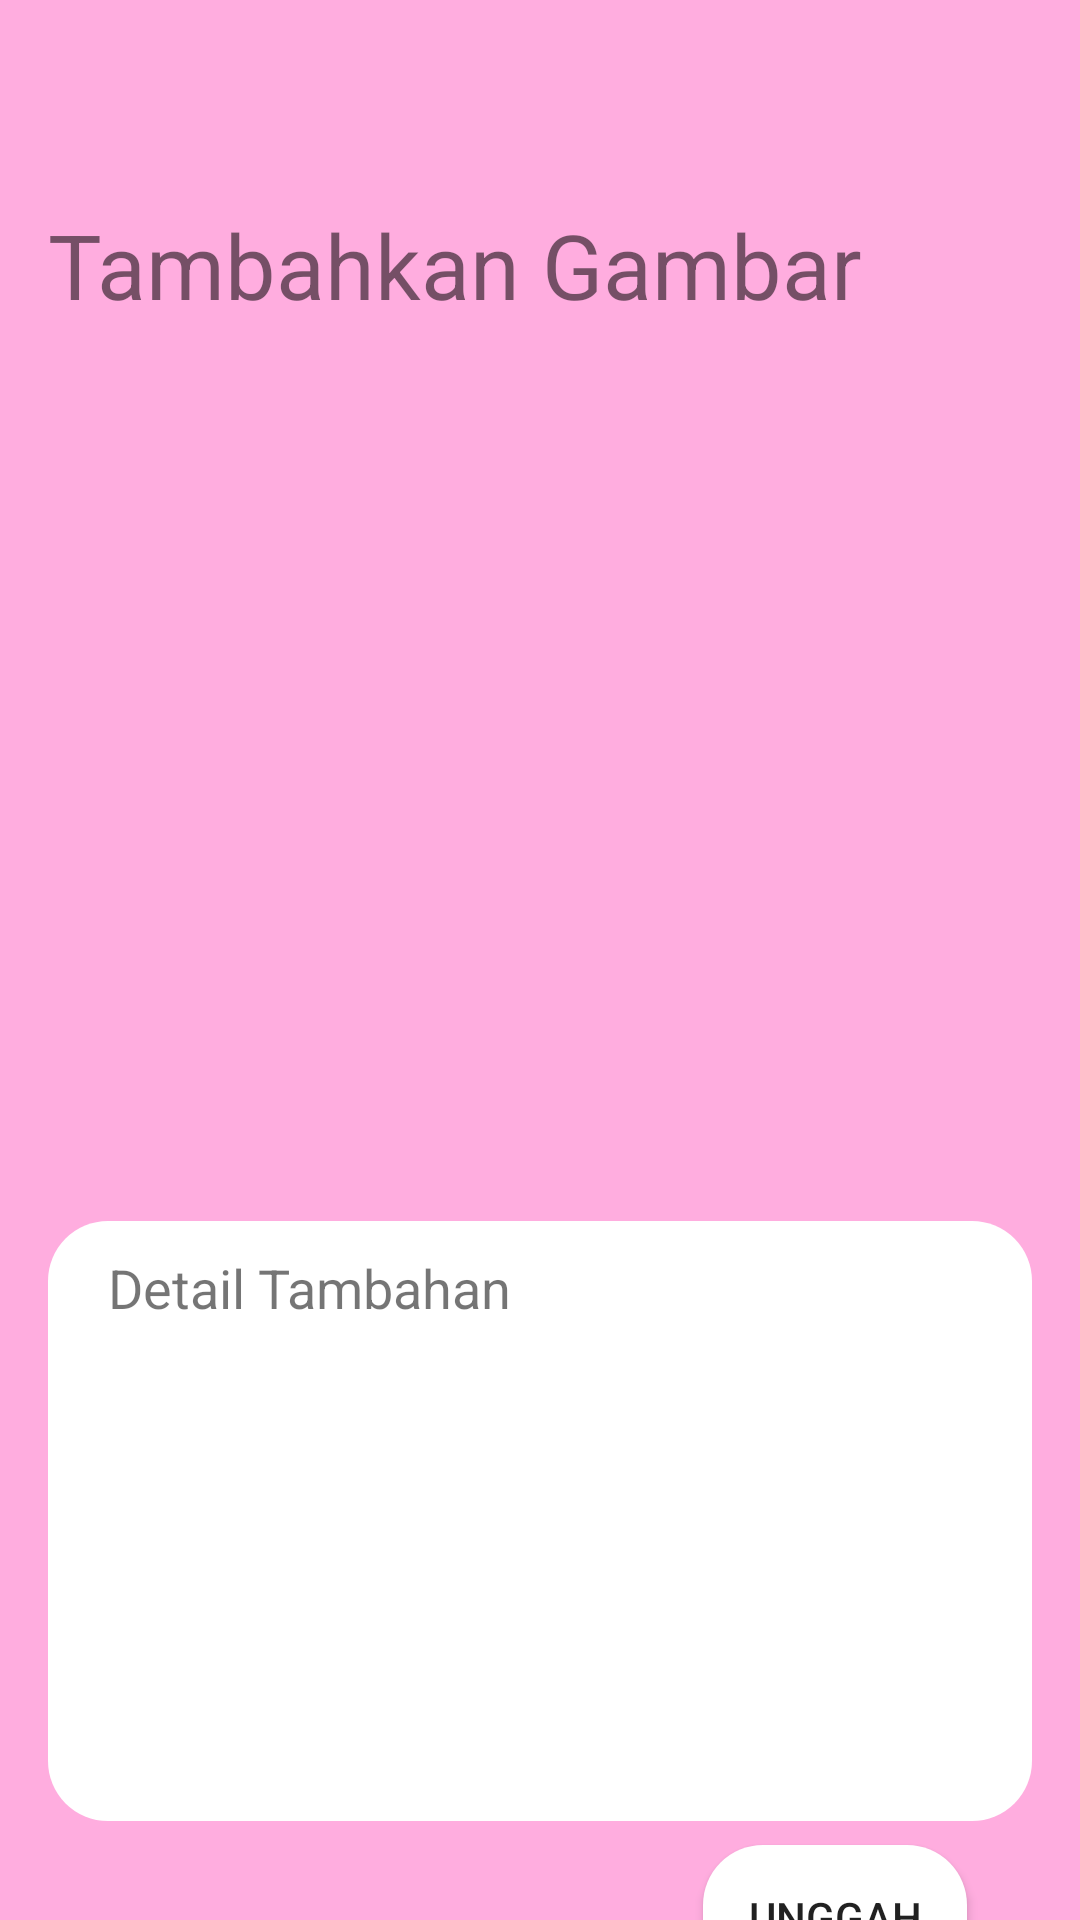

Reconstruct the res/layout file that produces this screen, plus the resources it refers to.
<!-- AndroidManifest.xml: application theme Theme.Futnest -->
<!-- res/layout/activity_isi_gambar.xml -->
<?xml version="1.0" encoding="utf-8"?>
<androidx.constraintlayout.widget.ConstraintLayout xmlns:android="http://schemas.android.com/apk/res/android"
    xmlns:app="http://schemas.android.com/apk/res-auto"
    xmlns:tools="http://schemas.android.com/tools"
    android:layout_width="match_parent"
    android:layout_height="match_parent"
    android:background="#FFADDF"
    tools:context=".IsiGambar" >

    <TextView
        android:id="@+id/textView5"
        android:layout_width="0dp"
        android:layout_height="200dp"
        android:layout_marginStart="16dp"
        android:layout_marginTop="8dp"
        android:layout_marginEnd="16dp"
        android:background="@drawable/rounded"
        android:paddingLeft="20dp"
        android:paddingTop="10sp"
        android:text="Detail Tambahan"
        android:textSize="18sp"
        app:layout_constraintEnd_toEndOf="parent"
        app:layout_constraintStart_toStartOf="parent"
        app:layout_constraintTop_toBottomOf="@+id/imageView7" />

    <ImageView
        android:id="@+id/imageView7"
        android:layout_width="382dp"
        android:layout_height="283dp"
        android:layout_marginStart="16dp"
        android:layout_marginTop="116dp"
        android:layout_marginEnd="16dp"
        app:layout_constraintEnd_toEndOf="parent"
        app:layout_constraintHorizontal_bias="1.0"
        app:layout_constraintStart_toStartOf="parent"
        app:layout_constraintTop_toTopOf="parent"
        app:srcCompat="@drawable/pis" />

    <TextView
        android:id="@+id/textView7"
        android:layout_width="0dp"
        android:layout_height="wrap_content"
        android:layout_marginStart="16dp"
        android:layout_marginTop="68dp"
        android:layout_marginEnd="16dp"
        android:text="Tambahkan Gambar"
        android:textSize="30sp"
        app:layout_constraintEnd_toEndOf="parent"
        app:layout_constraintHorizontal_bias="0.498"
        app:layout_constraintStart_toStartOf="parent"
        app:layout_constraintTop_toTopOf="parent" />

    <Button
        android:id="@+id/btnUnggah"
        android:layout_width="wrap_content"
        android:layout_height="wrap_content"
        android:layout_marginTop="8dp"
        android:layout_marginEnd="16dp"
        android:background="@drawable/rounded"
        android:onClick="btnUnggah"
        android:text="Unggah"
        app:layout_constraintEnd_toEndOf="parent"
        app:layout_constraintHorizontal_bias="0.916"
        app:layout_constraintStart_toStartOf="parent"
        app:layout_constraintTop_toBottomOf="@+id/textView5" />
</androidx.constraintlayout.widget.ConstraintLayout>
<!-- resources referenced by this layout -->
<resources>
  <!-- drawable rounded (drawable) -->
  <?xml version="1.0" encoding="utf-8"?>
  <shape xmlns:android="http://schemas.android.com/apk/res/android">
  <solid android:color="#FFF"/>
      <corners android:radius="20dp"/>
  
  </shape>
  <style name="Theme.Futnest" parent="Theme.AppCompat.Light.DarkActionBar">
          
          <item name="colorPrimary">@color/purple_500</item>
          <item name="colorPrimaryVariant">@color/purple_700</item>
          <item name="colorOnPrimary">@color/white</item>
          
          <item name="colorSecondary">@color/teal_200</item>
          <item name="colorSecondaryVariant">@color/teal_700</item>
          <item name="colorOnSecondary">@color/black</item>
          
          <item name="android:statusBarColor" tools:targetApi="l">?attr/colorPrimaryVariant</item>
          
      </style>
  <color name="purple_500">#FF6200EE</color>
  <color name="purple_700">#89B2EA</color>
  <color name="white">#FFFFFFFF</color>
  <color name="teal_200">#FF03DAC5</color>
  <color name="teal_700">#FF018786</color>
  <color name="black">#FF000000</color>
</resources>
